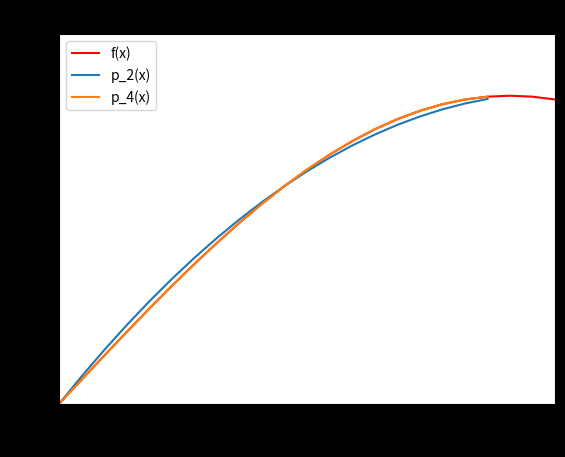

Python code for this plot:
import math
import numpy as np
import matplotlib.pyplot as plt

#Defining the fucntion and polynomials
def f(x):
    return np.sin(np.pi*x/2)

def p_2(x):
    return -0.8282*x**2 + 1.8284*x

def p_4(x):
    return 0.1728*x**4 - 0.7851*x**3 + 0.0468*x**2 + 1.5655*x


#independent variable
xspace = np.arange(0, 2*np.pi, 0.05)
x_2 = np.arange(0, 1, 0.05)
x_4 = np.arange(0, 1, 0.05)


#Plotting
plt.plot(xspace, f(xspace), color = "r", label = "f(x)")
plt.plot(x_2, p_2(x_2), label = "p_2(x)")
plt.plot(x_4, p_4(x_4), label = "p_4(x)")


#x and y limit
plt.xlim(0, 1.1)
plt.ylim(0, 1.2)


#Labelling
plt.legend()
plt.title("Plot of f(x) = sin($\pi$x/2) and its Lagrange Interpolation ")
plt.ylabel("f(x)")
plt.xlabel("x")


#Styling
plt.style.use("dark_background")


#Save figure
plt.savefig("Lagrange_Interpoaltion_Plots", dpi = 1200)





plt.show()









































